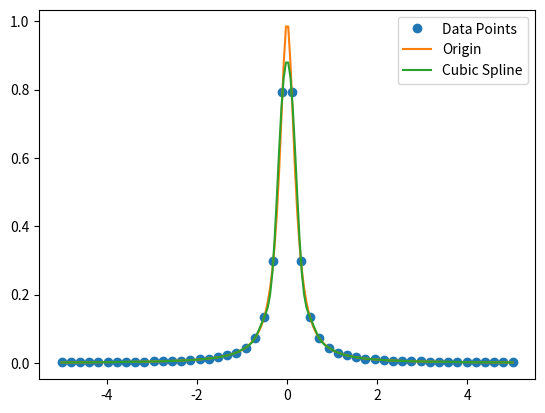

Write Python code to recreate this figure.
import numpy as np
import matplotlib.pyplot as plt

from scipy.interpolate import CubicSpline

def f(x: float) -> float:
    return 1.0/(1+25*x**2)
    
def generate_points(a, b, n):
    x_points = np.linspace(a, b, n)
    y_points = [f(x) for x in x_points]

    return x_points, y_points

if __name__ == "__main__":
    x_points, y_points = generate_points(-5, 5, 50)
    
    cs = CubicSpline(x_points, y_points, bc_type="natural")
    
    x_fine = np.linspace(-5, 5, 200)
    y_fine = cs(x_fine)
    
    
    plt.plot(x_points, y_points, 'o', label="Data Points")
    plt.plot(x_fine, [f(x) for x in x_fine], label="Origin")
    plt.plot(x_fine, y_fine, label="Cubic Spline")
    plt.legend()
    plt.show()